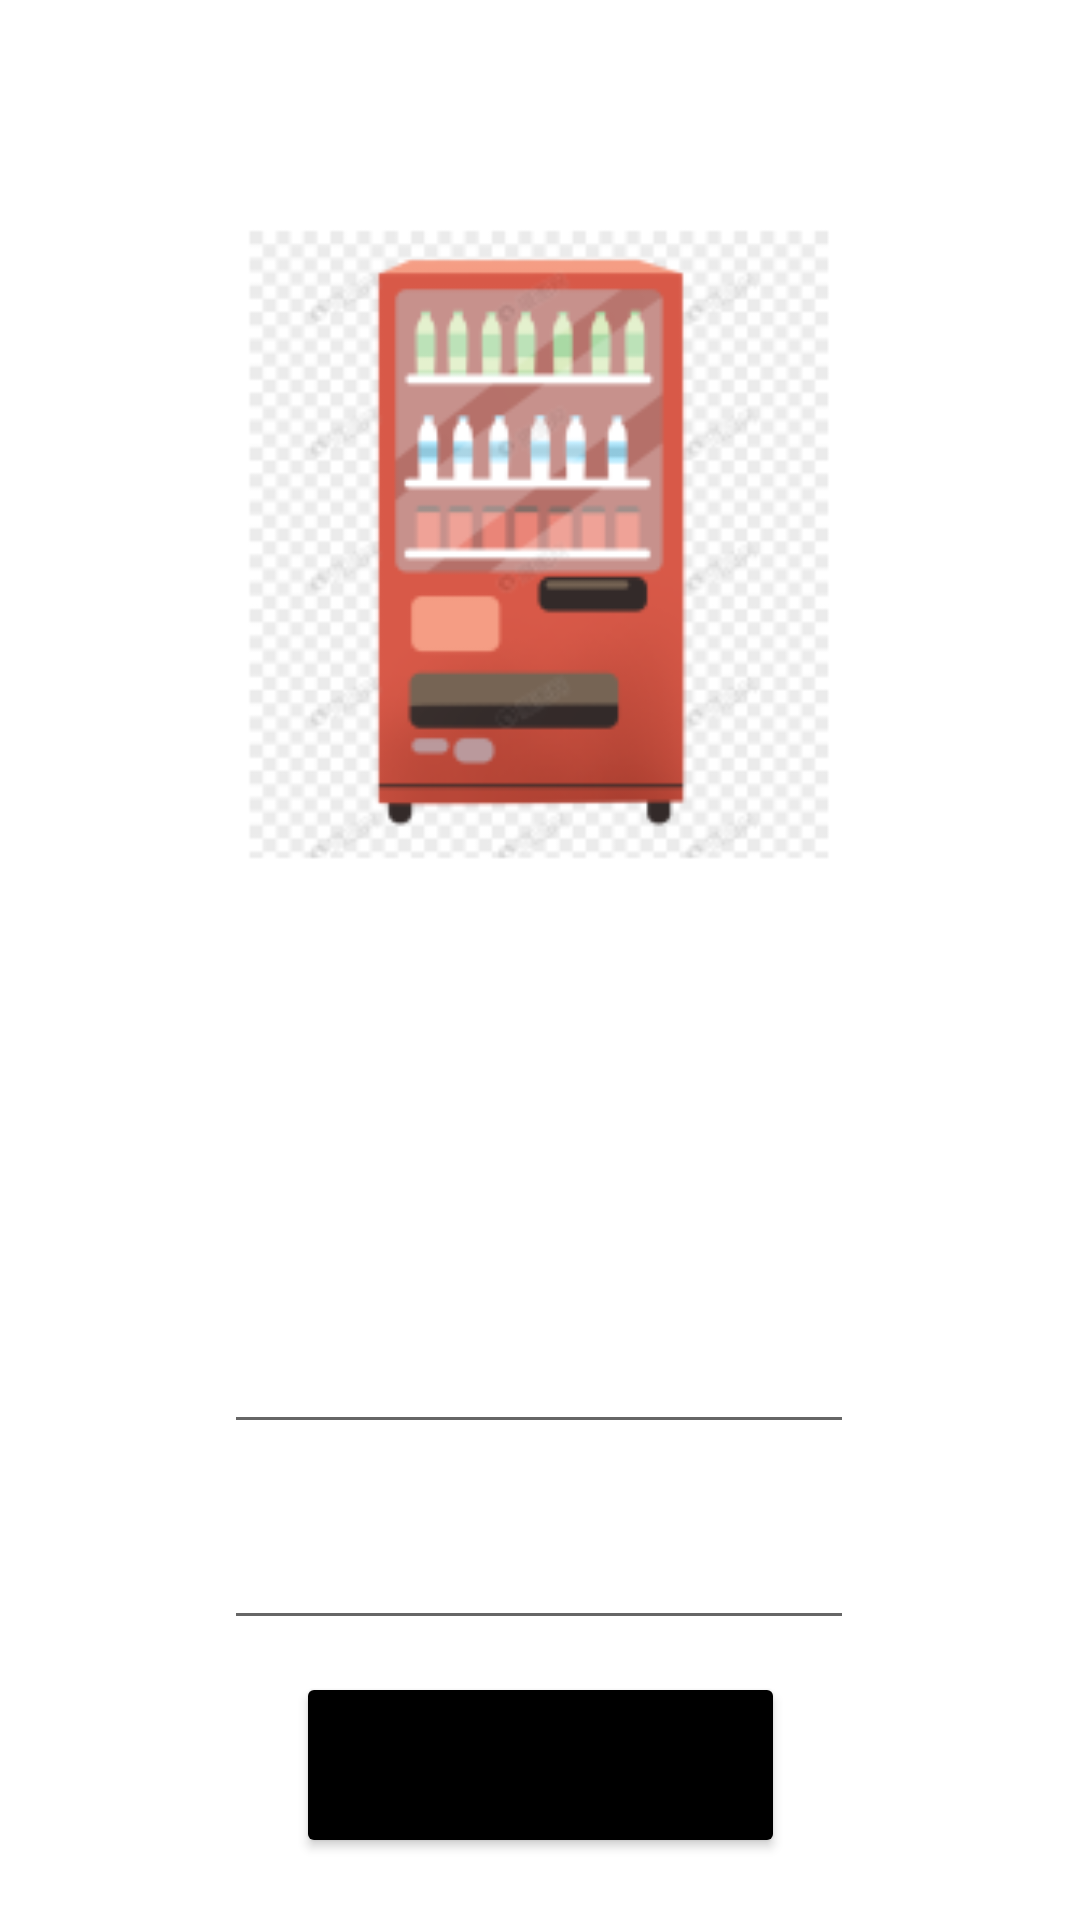

The Android layout XML behind this screen, and the referenced resources:
<!-- AndroidManifest.xml: application theme Theme.Bearer -->
<!-- res/layout/activity_main.xml -->
<?xml version="1.0" encoding="utf-8"?>
<androidx.constraintlayout.widget.ConstraintLayout xmlns:android="http://schemas.android.com/apk/res/android"
    xmlns:app="http://schemas.android.com/apk/res-auto"
    xmlns:tools="http://schemas.android.com/tools"
    android:layout_width="match_parent"
    android:layout_height="match_parent"
    tools:context=".MainActivity">

    <TextView
        android:id="@+id/textERROR"
        android:layout_width="253dp"
        android:layout_height="53dp"
        android:layout_marginTop="3dp"
        android:layout_marginBottom="228dp"
        app:layout_constraintBottom_toBottomOf="parent"
        app:layout_constraintEnd_toEndOf="parent"
        app:layout_constraintLeft_toLeftOf="parent"
        app:layout_constraintRight_toRightOf="parent"
        app:layout_constraintStart_toStartOf="parent"
        app:layout_constraintTop_toBottomOf="@+id/imageView3"
        app:layout_constraintVertical_bias="1.0" />

    <Button
        android:id="@+id/buttonLogin"
        android:layout_width="163dp"
        android:layout_height="62dp"
        android:text="@string/enter"
        app:backgroundTint="@color/black"
        app:layout_constraintBottom_toBottomOf="parent"
        app:layout_constraintEnd_toEndOf="parent"
        app:layout_constraintStart_toStartOf="parent"
        app:layout_constraintTop_toTopOf="parent"
        app:layout_constraintVertical_bias="0.964" />

    <EditText
        android:id="@+id/editTextTextEmailAddress"
        android:layout_width="wrap_content"
        android:layout_height="wrap_content"
        android:layout_marginTop="84dp"
        android:ems="10"
        android:inputType="textEmailAddress"
        app:layout_constraintEnd_toEndOf="parent"
        app:layout_constraintHorizontal_bias="0.497"
        app:layout_constraintStart_toStartOf="parent"
        app:layout_constraintTop_toBottomOf="@+id/imageView3"
        tools:text="Email" />

    <EditText
        android:id="@+id/editTextTextPassword"
        android:layout_width="wrap_content"
        android:layout_height="wrap_content"
        android:layout_marginTop="24dp"
        android:ems="10"
        android:inputType="textPassword"
        app:layout_constraintBottom_toTopOf="@+id/buttonLogin"
        app:layout_constraintEnd_toEndOf="parent"
        app:layout_constraintHorizontal_bias="0.497"
        app:layout_constraintStart_toStartOf="parent"
        app:layout_constraintTop_toBottomOf="@+id/editTextTextEmailAddress"
        app:layout_constraintVertical_bias="0.0"
        tools:text="email" />

    <ImageView
        android:id="@+id/imageView3"
        android:layout_width="359dp"
        android:layout_height="349dp"
        android:layout_marginBottom="284dp"
        app:layout_constraintBottom_toBottomOf="parent"
        app:layout_constraintEnd_toEndOf="parent"
        app:layout_constraintStart_toStartOf="parent"
        app:srcCompat="@mipmap/vendingmachine_foreground" />

</androidx.constraintlayout.widget.ConstraintLayout>
<!-- resources referenced by this layout -->
<resources>
  <!-- mipmap vendingmachine_foreground: png bitmap (mipmap-hdpi, 9906 bytes) -->
  <string name="enter">enter</string>
  <style name="Theme.Bearer" parent="Theme.MaterialComponents.DayNight.DarkActionBar">
          
          <item name="colorPrimary">@color/black</item>
          <item name="colorPrimaryVariant">@color/black</item>
          <item name="colorOnPrimary">@color/white</item>
          
          <item name="colorSecondary">@color/teal_200</item>
          <item name="colorSecondaryVariant">@color/teal_700</item>
          <item name="colorOnSecondary">@color/black</item>
          
          <item name="android:statusBarColor" tools:targetApi="l">?attr/colorPrimaryVariant</item>
          
      </style>
  <!-- not gathered from this repository: default colours our renderer supplied (Android Studio template values) -->
  <color name="teal_200">#FF03DAC5</color>
  <color name="teal_700">#FF018786</color>
  <color name="black">#FF000000</color>
  <color name="white">#FFFFFFFF</color>
</resources>
